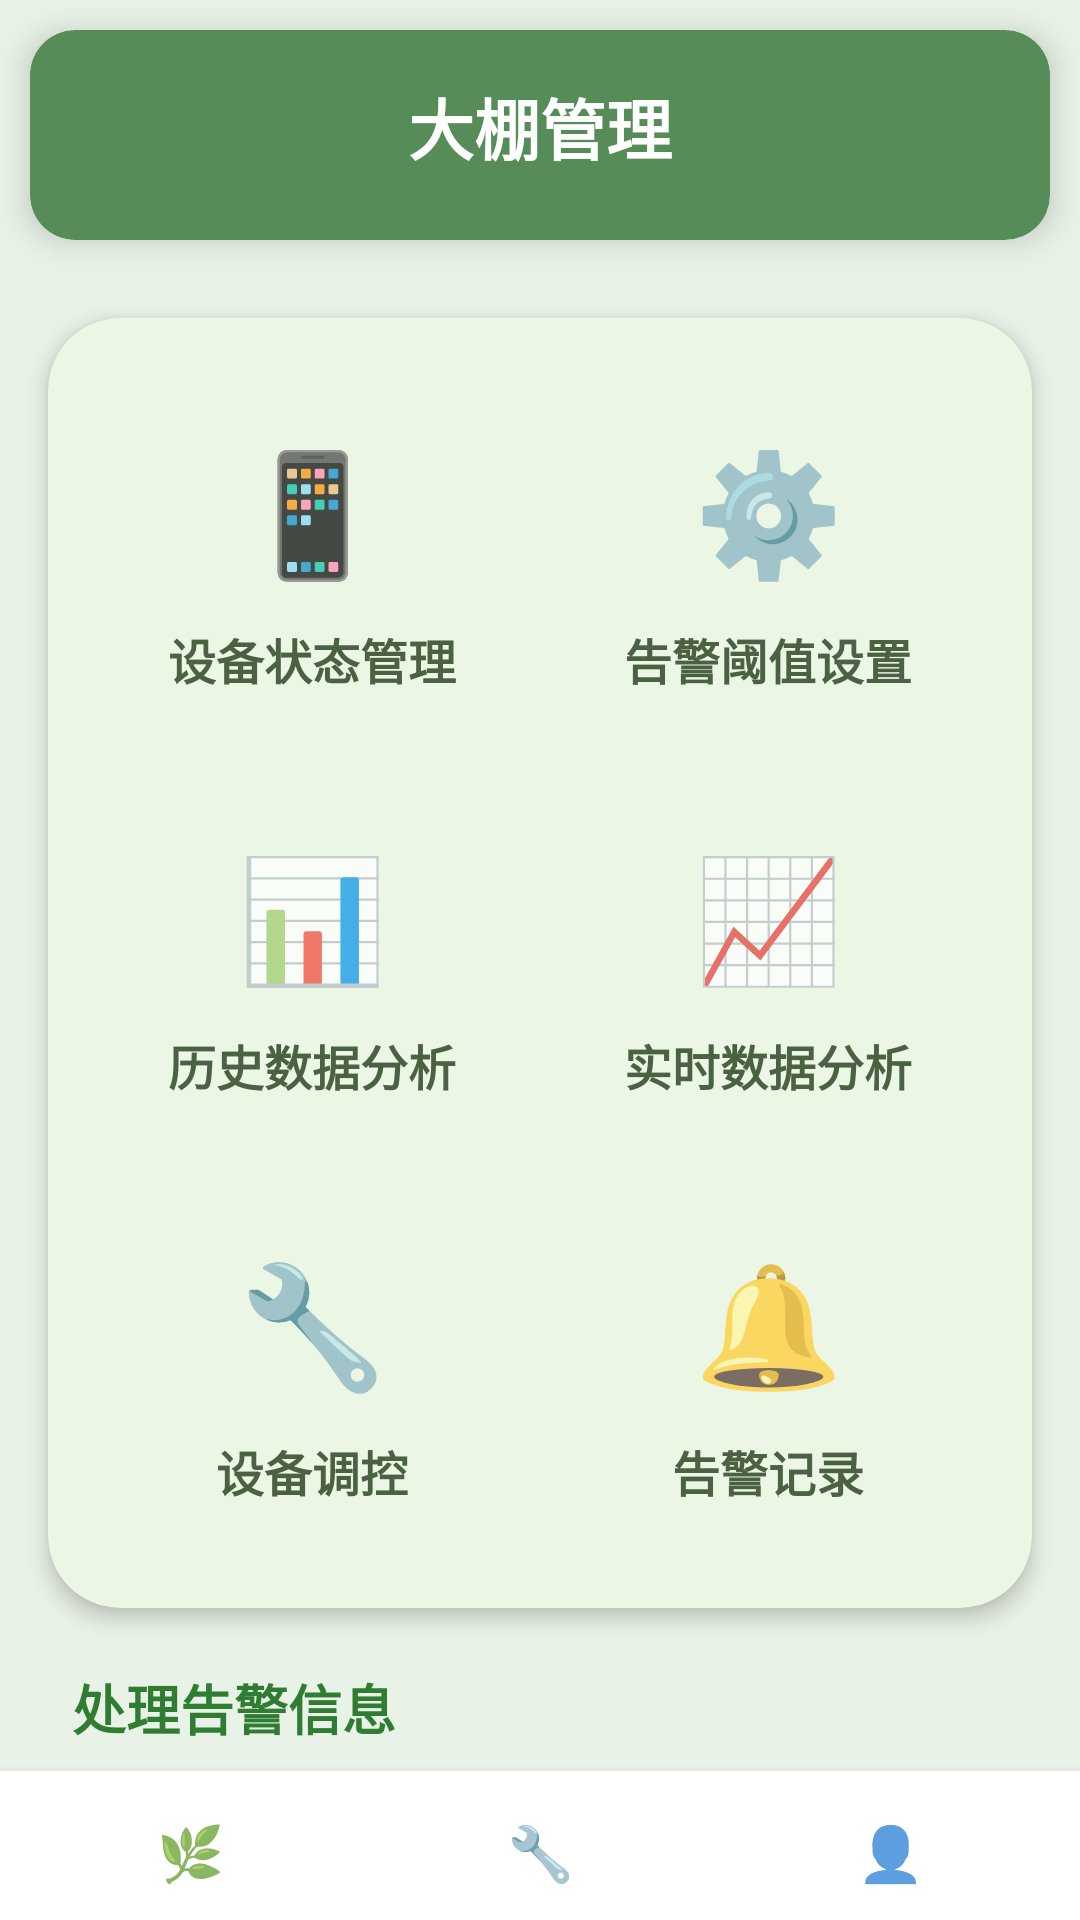

Here is an Android app screen rendered from its layout file. Give the layout XML and the strings, colors and styles it references.
<!-- AndroidManifest.xml: application theme Theme.AppCompat.NoActionBar -->
<!-- res/layout/manage.xml -->
<?xml version="1.0" encoding="utf-8"?>
<FrameLayout xmlns:android="http://schemas.android.com/apk/res/android" xmlns:app="http://schemas.android.com/apk/res-auto" android:layout_width="match_parent" android:layout_height="match_parent" android:background="#E9F2E6" android:clipChildren="false" android:clipToPadding="false">
    <View android:layout_width="280dp" android:layout_height="280dp" android:layout_gravity="top|start" android:layout_marginTop="-80dp" android:layout_marginStart="-60dp" android:alpha="0.1" android:background="@drawable/abc_control_background_material" android:backgroundTint="#A8C69F" />
    <LinearLayout android:layout_width="match_parent" android:layout_height="match_parent" android:orientation="vertical">
        <androidx.cardview.widget.CardView
            android:layout_width="match_parent"
            android:layout_height="70dp"
            android:layout_margin="10dp"
            app:cardBackgroundColor="#558C58"
            app:cardCornerRadius="15dp"
            app:cardElevation="6dp"
            app:layout_constraintTop_toTopOf="parent">

            <TextView android:layout_width="match_parent" android:layout_height="wrap_content" android:gravity="center" android:padding="16dp" android:text="大棚管理" android:textColor="#FFFFFF" android:textSize="22sp" android:textStyle="bold" />
        </androidx.cardview.widget.CardView>
        <androidx.cardview.widget.CardView
            android:layout_width="match_parent"
            android:layout_height="wrap_content"
            android:layout_marginHorizontal="16dp"
            android:layout_marginTop="16dp"
            android:layout_marginBottom="12dp"
            app:cardCornerRadius="24dp"
            app:cardElevation="4dp"
            android:backgroundTint="#EBF6E5">
            <GridLayout android:layout_width="match_parent"
                android:layout_height="wrap_content"
                android:columnCount="2"
                android:padding="12dp">
                <LinearLayout android:id="@+id/btn_device_status"
                    android:layout_width="0dp"
                    android:layout_height="wrap_content"
                    android:layout_columnWeight="1"
                    android:layout_margin="6dp"
                    android:background="@drawable/abc_control_background_material"
                    android:backgroundTint="#F2F6F1"
                    android:clickable="true"
                    android:focusable="true"
                    android:gravity="center"
                    android:orientation="vertical"
                    android:padding="16dp">
                    <TextView
                        android:layout_width="60dp"
                        android:layout_height="60dp"
                        android:background="@drawable/abc_control_background_material"
                        android:backgroundTint="#A8C69F"
                        android:gravity="center"
                        android:text="📱"
                        android:textSize="40sp" />
                    <TextView android:layout_width="wrap_content" android:layout_height="wrap_content" android:layout_marginTop="8dp" android:text="设备状态管理" android:textColor="#4A6142" android:textSize="16sp" android:textStyle="bold" />
                </LinearLayout>
                <LinearLayout android:id="@+id/btn_alarm_config" android:layout_width="0dp" android:layout_height="wrap_content" android:layout_columnWeight="1" android:layout_margin="6dp" android:background="@drawable/abc_control_background_material" android:backgroundTint="#F2F6F1" android:gravity="center" android:orientation="vertical" android:padding="16dp">
                    <TextView android:layout_width="60dp"
                        android:layout_height="60dp" android:background="@drawable/abc_control_background_material" android:backgroundTint="#E0EADD" android:gravity="center" android:text="⚙️" android:textSize="40sp" />
                    <TextView android:layout_width="wrap_content" android:layout_height="wrap_content" android:layout_marginTop="8dp" android:text="告警阈值设置" android:textColor="#4A6142" android:textSize="16sp" android:textStyle="bold" />
                </LinearLayout>
                <LinearLayout android:id="@+id/btn_history_analysis" android:layout_width="0dp" android:layout_height="wrap_content" android:layout_columnWeight="1" android:layout_margin="6dp" android:background="@drawable/abc_control_background_material" android:backgroundTint="#F2F6F1" android:gravity="center" android:orientation="vertical" android:padding="16dp">
                    <TextView android:layout_width="60dp"
                        android:layout_height="60dp" android:background="@drawable/abc_control_background_material" android:backgroundTint="#C8D6C5" android:gravity="center" android:text="📊" android:textSize="40sp" />
                    <TextView android:layout_width="wrap_content" android:layout_height="wrap_content" android:layout_marginTop="8dp" android:text="历史数据分析" android:textColor="#4A6142" android:textSize="16sp" android:textStyle="bold" />
                </LinearLayout>
                <LinearLayout android:id="@+id/btn_real_time_analysis" android:layout_width="0dp" android:layout_height="wrap_content" android:layout_columnWeight="1" android:layout_margin="6dp" android:background="@drawable/abc_control_background_material" android:backgroundTint="#F2F6F1" android:gravity="center" android:orientation="vertical" android:padding="16dp">
                    <TextView android:layout_width="60dp"
                        android:layout_height="60dp" android:background="@drawable/abc_control_background_material" android:backgroundTint="#A8C69F" android:gravity="center" android:text="📈" android:textSize="40sp" />
                    <TextView android:layout_width="wrap_content" android:layout_height="wrap_content" android:layout_marginTop="8dp" android:text="实时数据分析" android:textColor="#4A6142" android:textSize="16sp" android:textStyle="bold" />
                </LinearLayout>
                <LinearLayout android:id="@+id/btn_device_monitor" android:layout_width="0dp" android:layout_height="wrap_content" android:layout_columnWeight="1" android:layout_margin="6dp" android:background="@drawable/abc_control_background_material" android:backgroundTint="#F2F6F1" android:gravity="center" android:orientation="vertical" android:padding="16dp">
                    <TextView android:layout_width="60dp"
                        android:layout_height="60dp" android:background="@drawable/abc_control_background_material" android:backgroundTint="#CFDDCB" android:gravity="center" android:text="🔧" android:textSize="40sp" />
                    <TextView android:layout_width="wrap_content" android:layout_height="wrap_content" android:layout_marginTop="8dp" android:text="设备调控" android:textColor="#4A6142" android:textSize="16sp" android:textStyle="bold" />
                </LinearLayout>
                <LinearLayout android:id="@+id/btn_alarm_record" android:layout_width="0dp" android:layout_height="wrap_content" android:layout_columnWeight="1" android:layout_margin="6dp" android:background="@drawable/abc_control_background_material" android:backgroundTint="#F2F6F1" android:gravity="center" android:orientation="vertical" android:padding="16dp">
                    <TextView android:layout_width="60dp"
                        android:layout_height="60dp" android:background="@drawable/abc_control_background_material" android:backgroundTint="#A8C69F" android:gravity="center" android:text="🔔" android:textSize="40sp" />
                    <TextView android:layout_width="wrap_content" android:layout_height="wrap_content" android:layout_marginTop="8dp" android:text="告警记录" android:textColor="#4A6142" android:textSize="16sp" android:textStyle="bold" />
                </LinearLayout>
            </GridLayout>
        </androidx.cardview.widget.CardView>
        <TextView android:layout_width="match_parent" android:layout_height="wrap_content" android:paddingHorizontal="24dp" android:paddingVertical="8dp" android:text="处理告警信息" android:textColor="#2E7D32" android:textSize="18sp" android:textStyle="bold" />
        <ScrollView
            android:layout_width="match_parent"
            android:layout_height="0dp"
            android:layout_weight="1"
            android:background="#E9F2E6"
            android:fillViewport="true">
        <LinearLayout  android:id="@+id/layout_alarm_list" android:layout_width="match_parent" android:layout_height="0dp" android:layout_weight="1" android:orientation="vertical" android:paddingHorizontal="16dp" />
        </ScrollView>
        <include layout="@layout/layout_bottom_nav" />
    </LinearLayout>
    </FrameLayout>
<!-- res/layout/layout_bottom_nav.xml (included above) -->
<?xml version="1.0" encoding="utf-8"?>
<LinearLayout xmlns:android="http://schemas.android.com/apk/res/android"
    android:layout_width="match_parent"
    android:layout_height="wrap_content"
    android:minHeight="@dimen/nav_height"
    android:orientation="horizontal"
    android:background="#FFFFFF"
    android:gravity="center"
    android:padding="@dimen/margin_5"
    android:elevation="5dp">

    
    <LinearLayout
        android:id="@+id/ll_nav_greenhouse"
        android:layout_width="0dp"
        android:layout_height="match_parent"
        android:layout_weight="1"
        android:orientation="vertical"
        android:gravity="center"
        android:clickable="true"
        android:focusable="true"
        android:background="?attr/selectableItemBackgroundBorderless">

        <TextView android:layout_width="44dp" android:layout_height="44dp" android:background="@drawable/abc_control_background_material" android:backgroundTint="#E0EADD" android:gravity="center" android:text="🌿️" android:textSize="18sp" />

        <TextView
            android:layout_width="wrap_content"
            android:layout_height="wrap_content"
            android:text="大棚"
            android:textColor="#666666"
            android:textSize="@dimen/text_size_14"
            android:layout_marginTop="@dimen/margin_2"/>
    </LinearLayout>

    
    <LinearLayout
        android:id="@+id/ll_nav_manage"
        android:layout_width="0dp"
        android:layout_height="match_parent"
        android:layout_weight="1"
        android:orientation="vertical"
        android:gravity="center"
        android:clickable="true"
        android:focusable="true"
        android:background="?attr/selectableItemBackgroundBorderless">

        <TextView android:layout_width="44dp" android:layout_height="44dp" android:background="@drawable/abc_control_background_material" android:backgroundTint="#E0EADD" android:gravity="center" android:text="🔧️" android:textSize="18sp" />

        <TextView
            android:layout_width="wrap_content"
            android:layout_height="wrap_content"
            android:text="管理"
            android:textColor="#666666"
            android:textSize="@dimen/text_size_14"
            android:layout_marginTop="@dimen/margin_2"/>
    </LinearLayout>

    
    <LinearLayout
        android:id="@+id/ll_nav_mine"
        android:layout_width="0dp"
        android:layout_height="match_parent"
        android:layout_weight="1"
        android:orientation="vertical"
        android:gravity="center"
        android:clickable="true"
        android:focusable="true"
        android:background="?attr/selectableItemBackgroundBorderless">

        <TextView android:layout_width="44dp" android:layout_height="44dp" android:background="@drawable/abc_control_background_material" android:backgroundTint="#E0EADD" android:gravity="center" android:text="👤️" android:textSize="18sp" />

        <TextView
            android:layout_width="wrap_content"
            android:layout_height="wrap_content"
            android:text="我的"
            android:textColor="#666666"
            android:textSize="@dimen/text_size_14"
            android:layout_marginTop="@dimen/margin_2"/>
    </LinearLayout>
</LinearLayout>
<!-- resources referenced by this layout -->
<resources>
  <dimen name="margin_2">2dp</dimen>
  <dimen name="margin_5">5dp</dimen>
  <dimen name="nav_height">55dp</dimen>
  <dimen name="text_size_14">14sp</dimen>
</resources>
